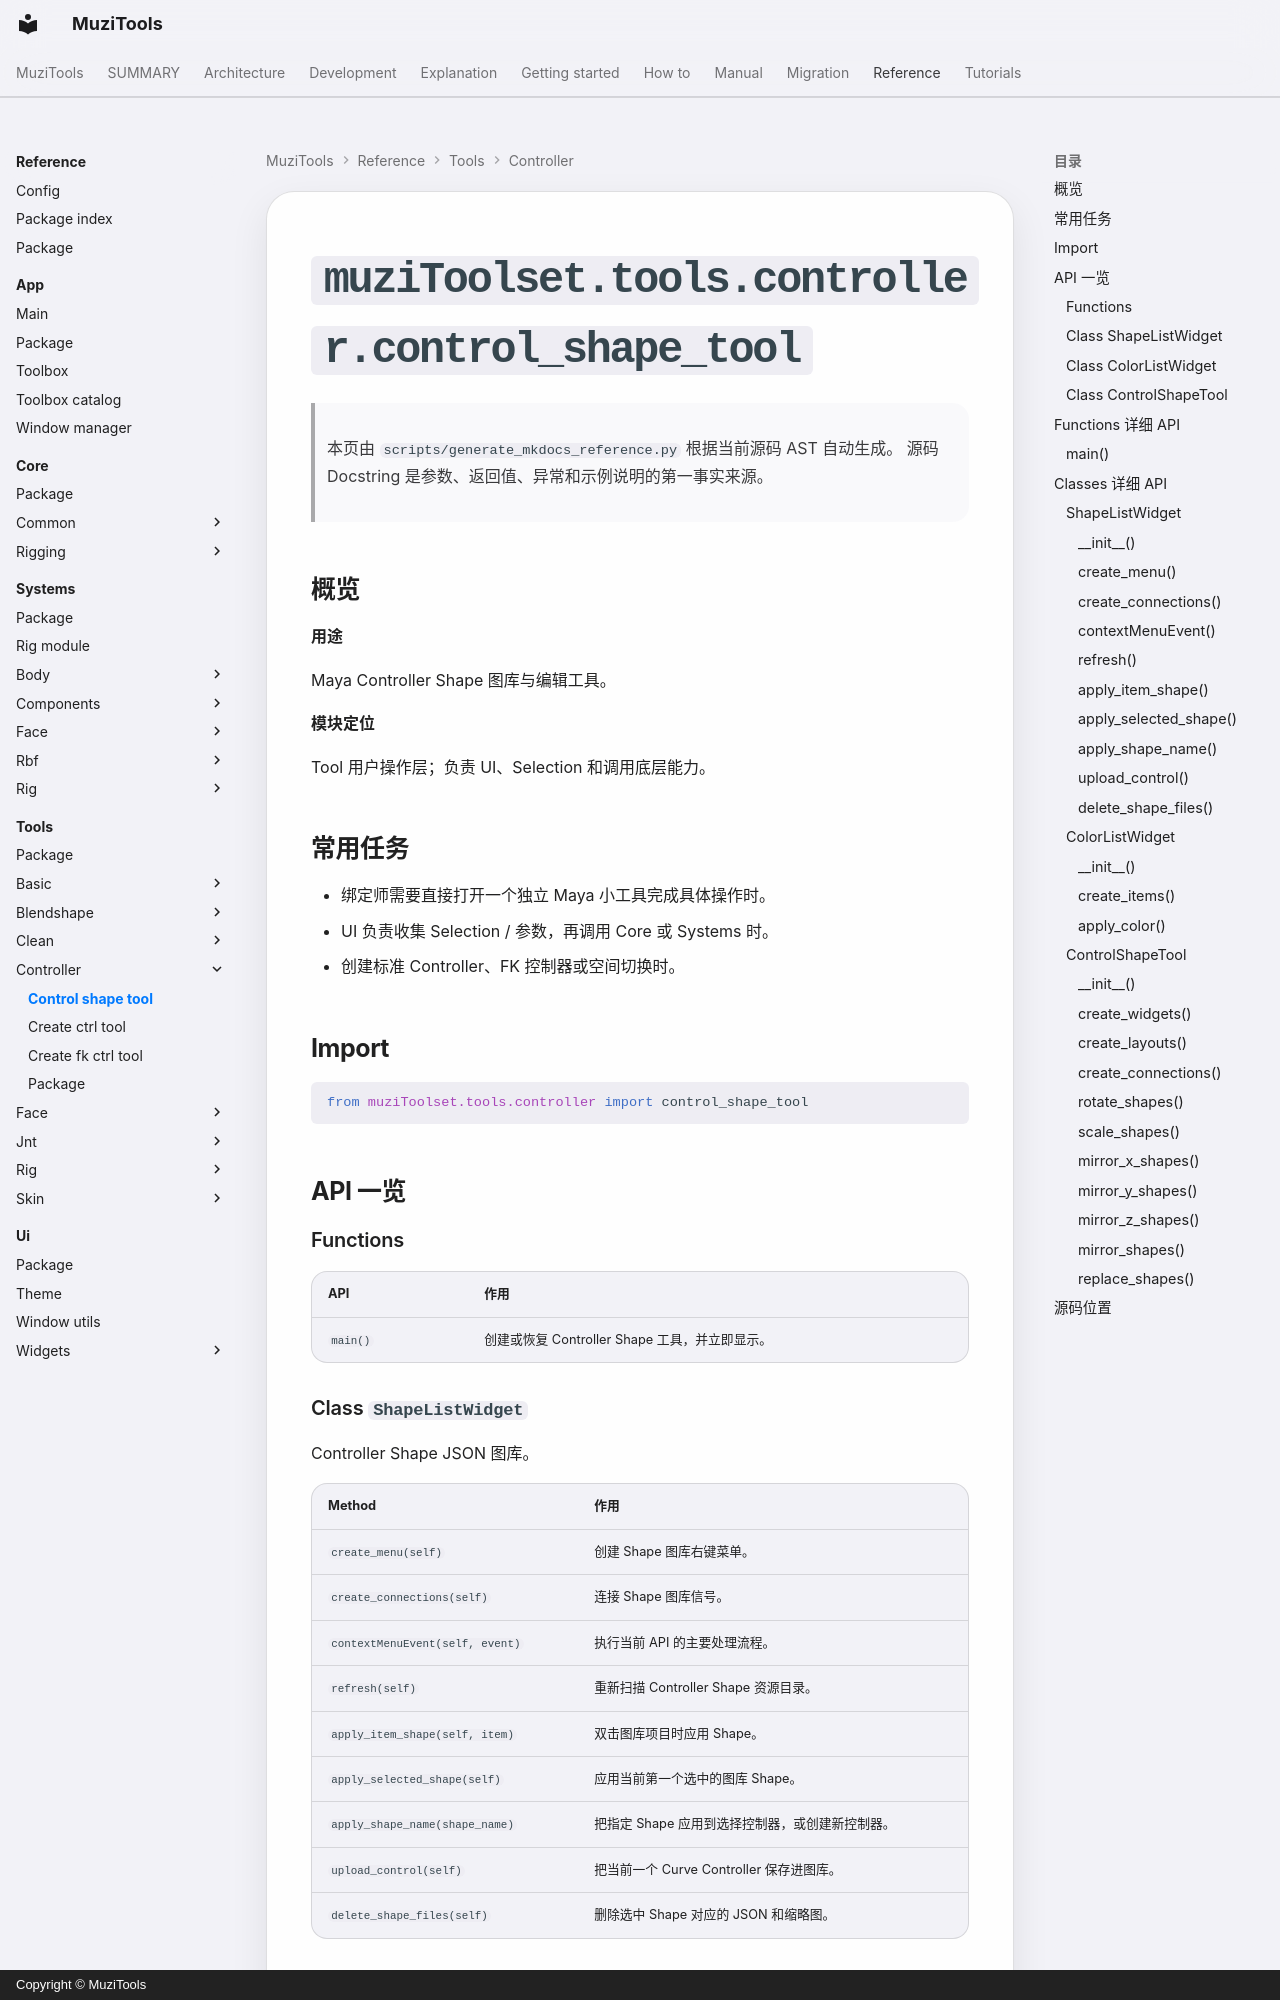

repository: MuZiMuZi/muziToolset · page: reference/tools/controller/control_shape_tool/index.html · generator: mkdocs · copyright: Copyright © MuziTools

<!-- AUTO-GENERATED BY scripts/generate_mkdocs_reference.py -->

# `muziToolset.tools.controller.control_shape_tool`

> 本页由 `scripts/generate_mkdocs_reference.py` 根据当前源码 AST 自动生成。
> 源码 Docstring 是参数、返回值、异常和示例说明的第一事实来源。

## 概览

**用途**

Maya Controller Shape 图库与编辑工具。

**模块定位**

Tool 用户操作层；负责 UI、Selection 和调用底层能力。
## 常用任务

- 绑定师需要直接打开一个独立 Maya 小工具完成具体操作时。
- UI 负责收集 Selection / 参数，再调用 Core 或 Systems 时。
- 创建标准 Controller、FK 控制器或空间切换时。

## Import

```python
from muziToolset.tools.controller import control_shape_tool
```

## API 一览

### Functions

| API | 作用 |
| --- | --- |
| `main()` | 创建或恢复 Controller Shape 工具，并立即显示。 |
